26-way image classification set "dataset" from GitHub (UtrechtUniversity/insects); label vocabulary: ant, bee, bee apis, bee bombus, beetle, beetle coccinellidae, beetle oedemeridae, bug, bug graphosoma, fly, fly empididae, fly sarcophagidae, fly small, hfly episyr, hfly eristal, hfly eupeo, hfly myathr, hfly sphaero, hoverfly syrphus, lepi, background non-insect, bird non-insect, dirt non-insect, shadow non-insect, scorpionfly, wasp.

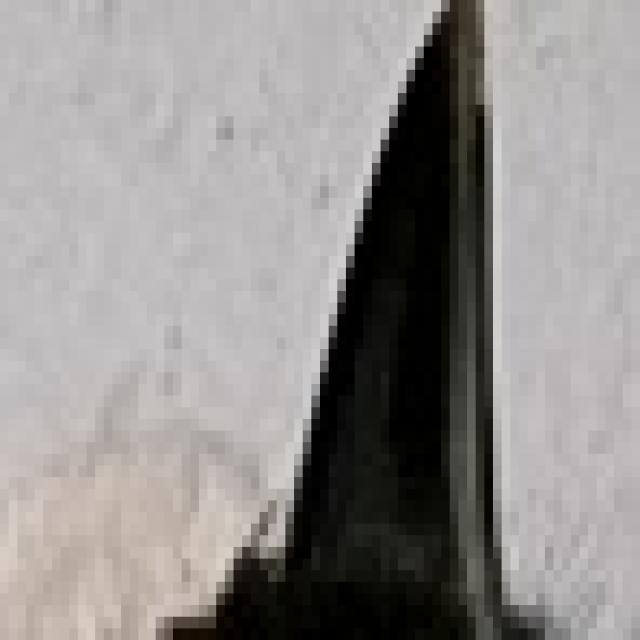
Label: bird non-insect

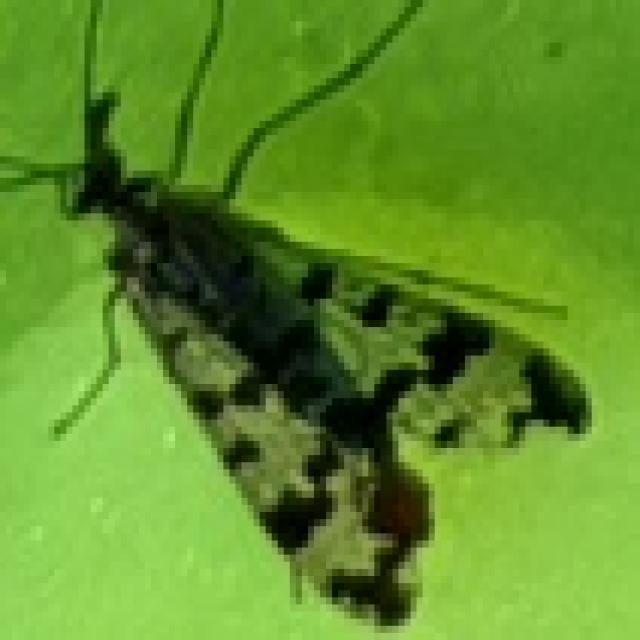
Label: scorpionfly

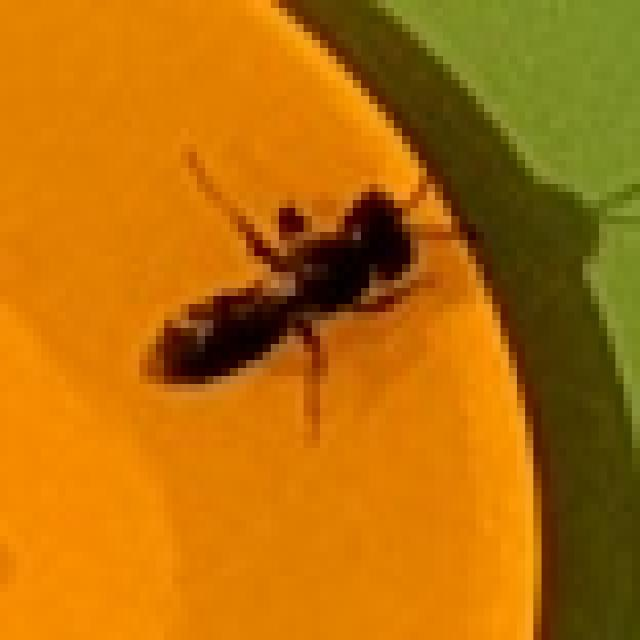
Label: bee

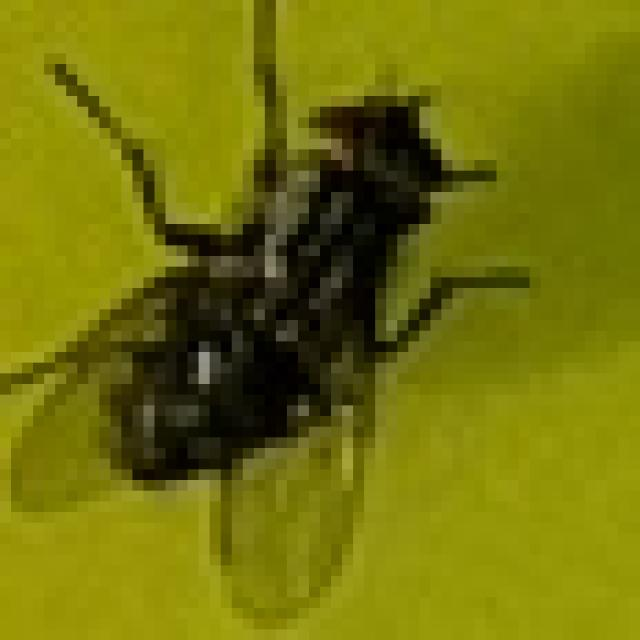
Label: fly

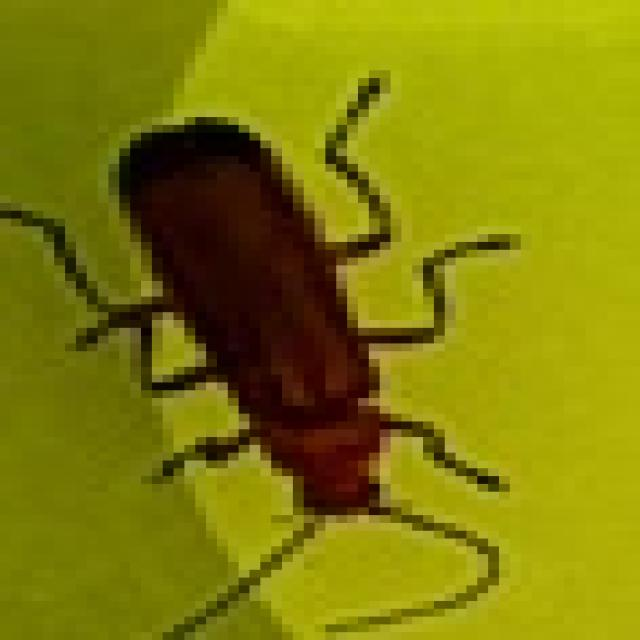
Label: beetle

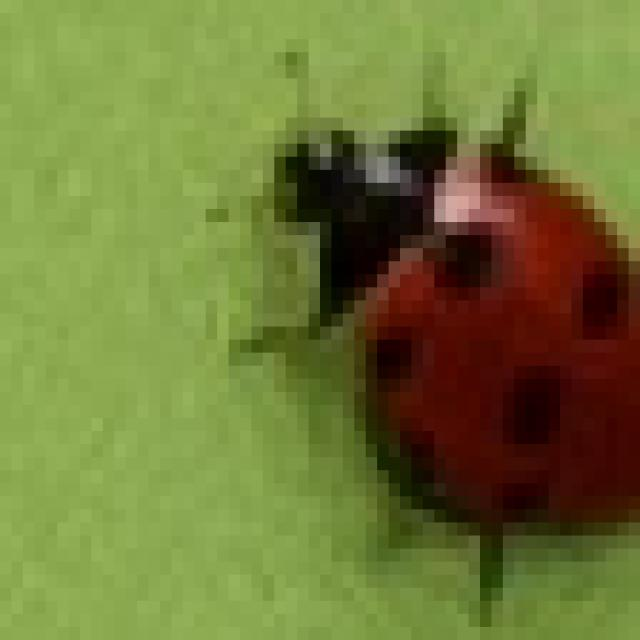
Label: beetle coccinellidae
